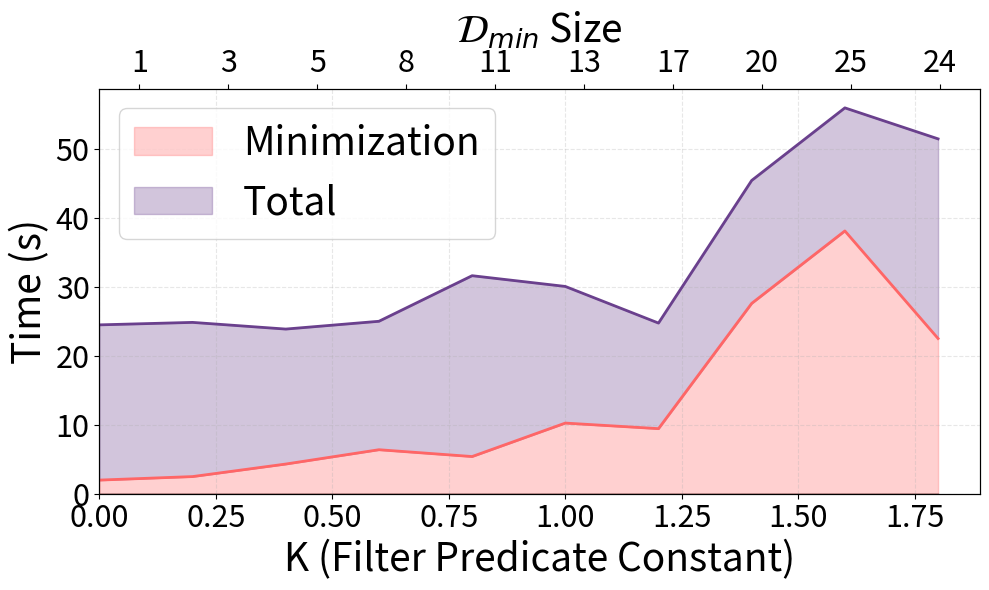

The matplotlib source for this figure:
import matplotlib.pyplot as plt
import numpy as np

# Data
K = [0, 0.2, 0.4, 0.6, 0.8, 1, 1.2, 1.4, 1.6, 1.8]
Dmin = [1, 3, 5, 8, 11, 13, 17, 20, 25, 24]
min_time = np.array([1.97, 2.48, 4.3, 6.38, 5.39, 10.25, 9.44, 27.63, 38.15, 22.53])
extraction_time = np.array([24.51, 24.87, 23.9, 25.03, 31.65, 30.09, 24.77, 45.48, 56.02, 51.52])

# Stack the data manually to compute the boundaries
bottom = np.zeros_like(min_time)
top1 = min_time
top2 = extraction_time

# Create figure and axis
fig, ax1 = plt.subplots(figsize=(10, 6))

# Plot stacked filled areas with transparency
ax1.fill_between(K, bottom, top1, color='#ff6666', alpha=0.3, label="Minimization")
ax1.fill_between(K, top1, top2, color='#6a408d', alpha=0.3, label="Total")

# Overlay boundary lines with alpha=1
ax1.plot(K, top1, color='#ff6666', linewidth=2, alpha=1)  # top of Size
ax1.plot(K, top2, color='#6a408d', linewidth=2, alpha=1)   # top of Min Time
ax1.plot(K, bottom, color="black", linewidth=1)           # base line

# Axis labels, ticks, and styles
title_fontsize = 26
label_fontsize = 28
tick_fontsize = 22
legend_fontsize = 28

ax1.set_xlabel("K (Filter Predicate Constant)", fontsize=label_fontsize)
ax1.set_ylabel("Time (s)", fontsize=label_fontsize)
ax1.tick_params(axis='both', labelsize=tick_fontsize)
ax1.legend(loc="upper left", fontsize=legend_fontsize)

# Add secondary X-axis for Dmin
ax2 = ax1.twiny()
ax2.set_xlim(ax1.get_xlim())
ax2.set_xticks(K)
ax2.set_xticklabels(Dmin, fontsize=tick_fontsize)
ax2.set_xlabel(r'$\mathcal{D}_{min}$ Size', fontsize=label_fontsize)
ax2.tick_params(axis='x', labelsize=tick_fontsize)

# Align axes to origin
ax1.set_xlim(left=0)
ax1.set_ylim(bottom=0)
plt.subplots_adjust(right=0.98)

# Optional: Grid
ax1.grid(True, linestyle='--', alpha=0.3)

plt.tight_layout()
plt.savefig("k_expt_1.pdf", format="pdf", bbox_inches='tight')
plt.show()


#boated groups